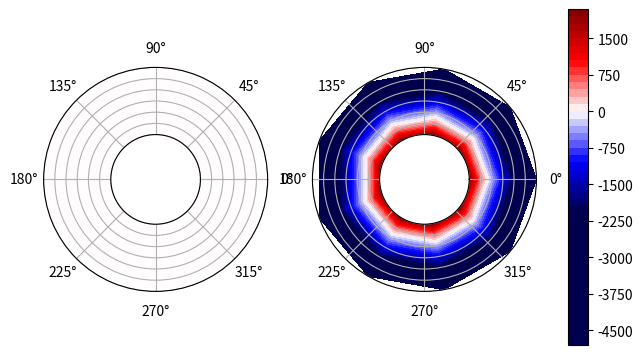

Reproduce this figure in Python.
import math as m
import numpy as np
import matplotlib.pyplot as plt
import matplotlib.cm as cm

T_max = 1* 1e2
R_min = 0.4
R_max = 1
D = 1e-3
T_N = 250
R_N = 21
F_N = 10

dT = T_max / T_N
dR = R_max / R_N
dF = 2 * np.pi / F_N

alpha = dT * D / dR / dR
beta = D * dT / dR
gamma = D * dT / dF / dF * 0

T = np.linspace(0, T_max, T_N)
R = np.linspace(R_min, R_max, R_N)
F = np.linspace(0, 2 * np.pi, F_N)

U = np.full((R_N, F_N), 0.)

error = 1e-6
out = 1e4   # + for out
inner = -1e4  # - for in
def gaussSeidel_tStep():
    Uold = U.copy()
    converge = False
    while not converge:
        U0 = U.copy()

        # outer neumann cond: (U[R_N-1 + 1][f] = U[R_N - 2][f] - 2*dR*out) where 'out' is magnitude of derivative
        # U[R_N-1][0] = (alpha*(U[R_N - 2][0] - 2*dR*out + Uold[R_N-2][0]) + beta/R[R_N-1]*(U[R_N - 2][0] - 2*dR*out) + gamma/R[R_N-1]/R[R_N-1]*(U[R_N-1][1] + Uold[R_N-1][F_N-1]) + Uold[R_N-1][0])/(1+2*alpha+beta/R[R_N-1]+2*gamma/R[R_N-1]/R[R_N-1])
        for f in range(0, F_N):
            if f == 0:
                U[R_N-1][f] = (alpha*(U[R_N - 2][f] - 2*dR*out + U[R_N-2][f]) + beta/R[R_N-1]*(U[R_N - 2][f] - 2*dR*out - U[R_N-2][f]) + gamma /R[R_N-1]/R[R_N-1]*(U[R_N-1][f+1] + U[R_N-1][f-1]) + Uold[R_N-1][f])/(1+2*alpha+2/R[R_N-1]/R[R_N-1]*gamma)
            U[R_N-1][f] = U[R_N-1][0]
        # U[R_N-1][F_N - 1] = (alpha*(U[R_N - 2][F_N - 1] - 2*dR*out + Uold[R_N-2][F_N - 1]) + beta/R[R_N-1]*(U[R_N - 2][F_N - 1] - 2*dR*out) + gamma/R[R_N-1]/R[R_N-1]*(U[R_N-1][0] + Uold[R_N-1][F_N-2]) + Uold[R_N-1][F_N - 1])/(1+2*alpha+beta/R[R_N-1]+2*gamma/R[R_N-1]/R[R_N-1])

        # inner neumann cond: (U[-1][f] = U[1][f] - 2*dR*inner) where 'inner' is magnitude of derivative
        # U[0][f] = (alpha*(U[1][f] + Uold[1][f] - 2*dR*inner) + beta/R[0]*U[1][f] + gamma/R[0]/R[0]*(U[0][f+1] + Uold[0][f-1]) + Uold[0][f])/(1+2*alpha+beta/R[0]+2*gamma/R[0]/R[0])
        for f in range(0, F_N):
            if f == 0:
                U[0][f] = (alpha*(U0[1][f] + U0[1][f] - 2*dR*inner) + beta/R[0]*(U0[1][f] - U0[1][f] - 2*dR*inner) + gamma /R[0]/R[0]*(U[0][f+1] + U[0][f-1]) + Uold[0][f])/(1+2*alpha+2/R[0]/R[0]*gamma)
            U[0][f] = U[0][0]
        # U[0][F_N - 1] = (alpha*(U[R_N - 2][F_N - 1] - 2*dR*out + Uold[R_N-2][F_N - 1]) + beta/R[R_N-1]*(U[R_N - 2][F_N - 1] - 2*dR*out) + gamma/R[R_N-1]/R[R_N-1]*(U[R_N-1][0] + Uold[R_N-1][F_N-2]) + Uold[R_N-1][F_N - 1])/(1+2*alpha+beta/R[R_N-1]+2*gamma/R[R_N-1]/R[R_N-1])


        for r in range(1, R_N - 1):
            # complete the periodicaly condition for angle f. U[r][0]=U[r][F_N-1]
            # U[r][0] = (alpha*(U[r+1][0] + Uold[r-1][0]) + beta/R[r]*U[r+1][0] + gamma/R[r]/R[r]*(U[r][1] + Uold[r][F_N - 1]) + Uold[r][0])/(1+2*alpha+beta/R[r]+2*gamma/R[r]/R[r])
            for f in range(0, F_N):
                if f == 0:
                    U[r][f] = (alpha*(U0[r+1][f] + U[r-1][f]) + beta/R[r]*(U0[r+1][f] - U[r-1][f]) + gamma /R[r]/R[r]*(U0[r][f+1] + U[r][f-1]) + Uold[r][f])/(1+2*alpha+2/R[r]/R[r]*gamma)
                U[r][f] = U[r][0]
            # U[r][F_N - 1] = (alpha*(U[r+1][F_N - 1] + Uold[r-1][F_N - 1]) + beta/R[r]*U[r+1][F_N - 1] + gamma/R[r]/R[r]*(U[r][0] + Uold[r][F_N - 2]) + Uold[r][F_N - 1])/(1+2*alpha+beta/R[r]+2*gamma/R[r]/R[r])

        # print(np.max(abs(U - U0)))
        if (np.max(abs(U - U0)) < error):
            converge = True



def init():
    for indx, val in enumerate(U[int(R_N/2)]):
        U[int(R_N/2)][indx] = 10.
        # U[int(R_N/2)+1][indx] = 10.


def draw():
    Tmax = np.max(U)
    Tmin = -Tmax
    fig = plt.figure()
    ax = fig.add_subplot(122, polar=True)
    bx = fig.add_subplot(121, polar=True)
    ax.set_yticklabels([])
    bx.set_yticklabels([])

    plt.setp([ax, bx], rorigin=0, rmin=0.0, rmax=R_max)

    ctf = ax.contourf(F, R, U, 50, cmap=cm.seismic, vmin=Tmin, vmax=Tmax)
    ctf_old = bx.contourf(F, R, U_init, 500, cmap=cm.seismic, vmin=Tmin, vmax=Tmax)
    cbar_ax = fig.add_axes([0.9, 0.15, 0.03, 0.7])
    fig.subplots_adjust(right=0.85, left=0.08)
    fig.colorbar(ctf, cax=cbar_ax)
    plt.show()

def main():
    # draw()
    for t in range(0, T_N):
        gaussSeidel_tStep()
        print('STEP')
    print(U[int(R_N/2)][int(F_N/2)])
    print(U[int(R_N/2)-1][int(F_N/2)])
    print(U[int(R_N/2)+1][int(F_N/2)])
    draw()


# init()
U_init = U.copy()
main()
